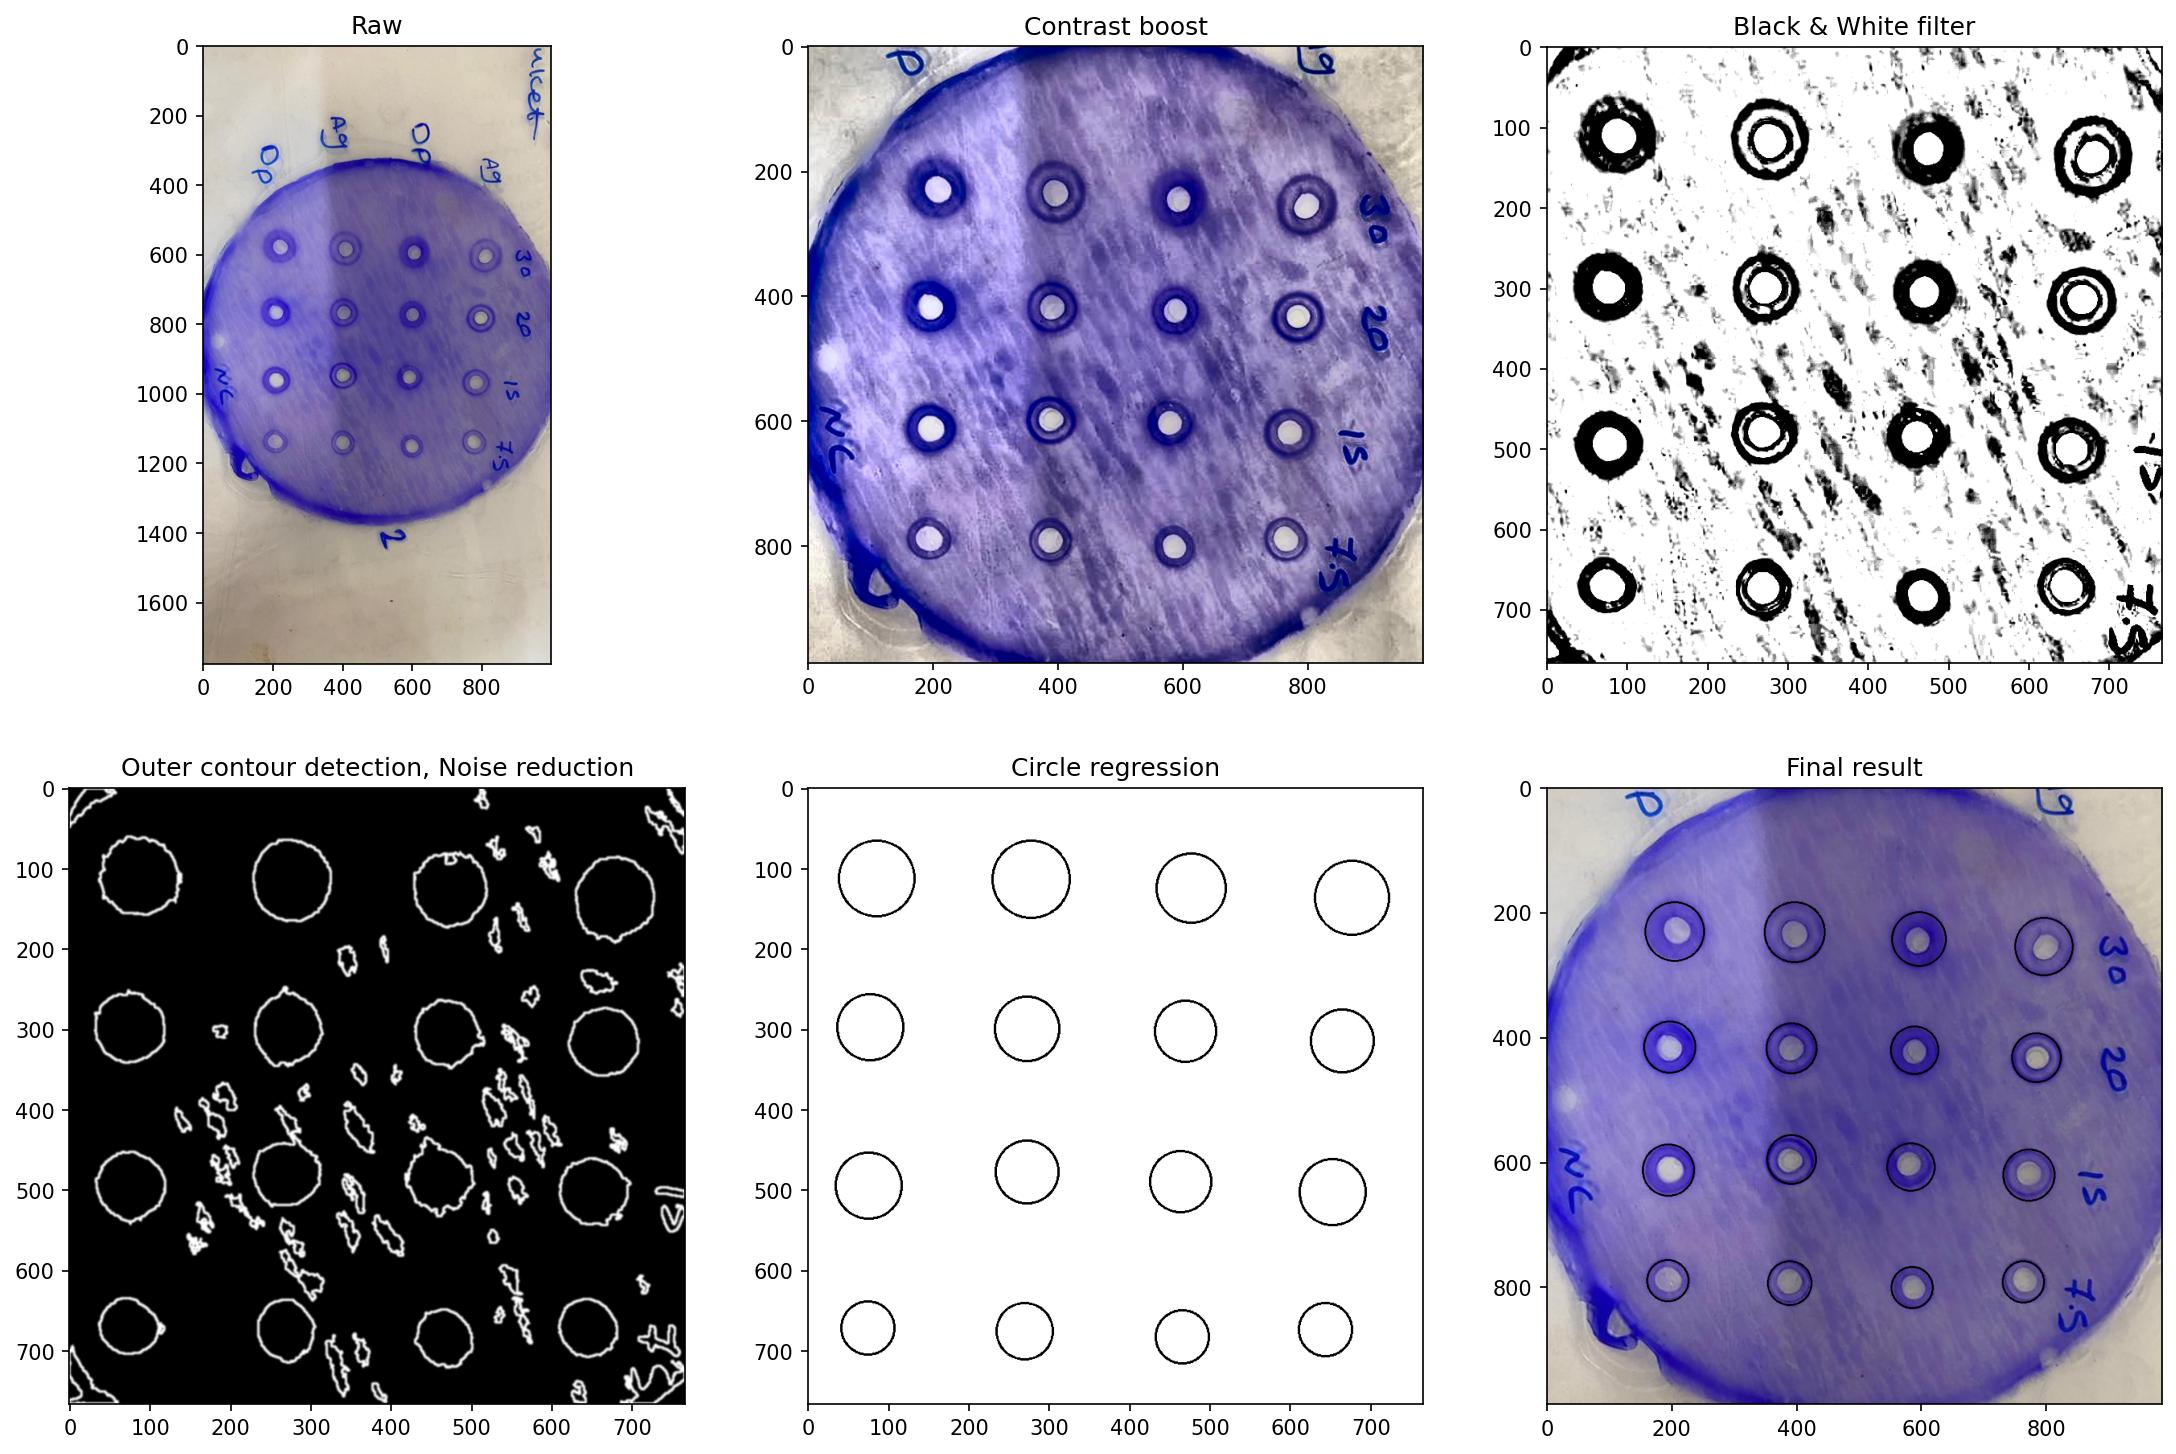

Values plotted in this chart, from the file beside it:
85, 112, 28
77, 297, 25
75, 494, 25
74, 671, 20
277, 113, 29
272, 299, 24
272, 477, 24
269, 675, 21
476, 124, 26
469, 302, 23
463, 489, 23
465, 682, 20
676, 136, 28
664, 314, 24
652, 502, 25
643, 673, 20
